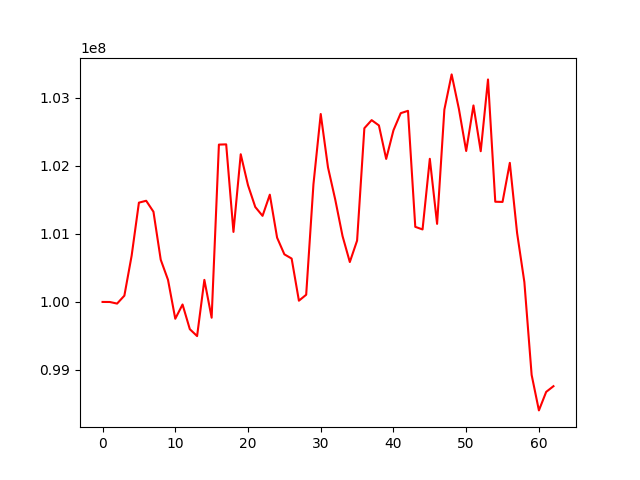

The file beside this chart, header and first rows:
, 0
0, 100000000
1, 99999239
2, 99975654
3, 100092149
4, 100679784
5, 101459858
6, 101487595
7, 101326327
8, 100621059
9, 100325179
10, 99752691
11, 99962493
12, 99599675
13, 99497926
14, 100324299
15, 99768044
16, 102313449
17, 102316840
18, 101029565
19, 102171421
20, 101716373
21, 101395753
22, 101265767
23, 101577214
24, 100945290
25, 100699999
26, 100637834
27, 100018239
28, 100105649
29, 101731509
30, 102763267
31, 101978081
32, 101502695
33, 100968235
34, 100586784
35, 100901864
36, 102554348
37, 102673254
38, 102595559
39, 102102857
40, 102523781
41, 102775732
42, 102810140
43, 101104326
44, 101065885
45, 102104721
46, 101147813
47, 102827653
48, 103345684
49, 102836954
50, 102219786
51, 102888921
52, 102216132
53, 103271295
54, 101473409
55, 101470611
56, 102045034
57, 101013888
58, 100292046
59, 98927024
... 3 more rows
